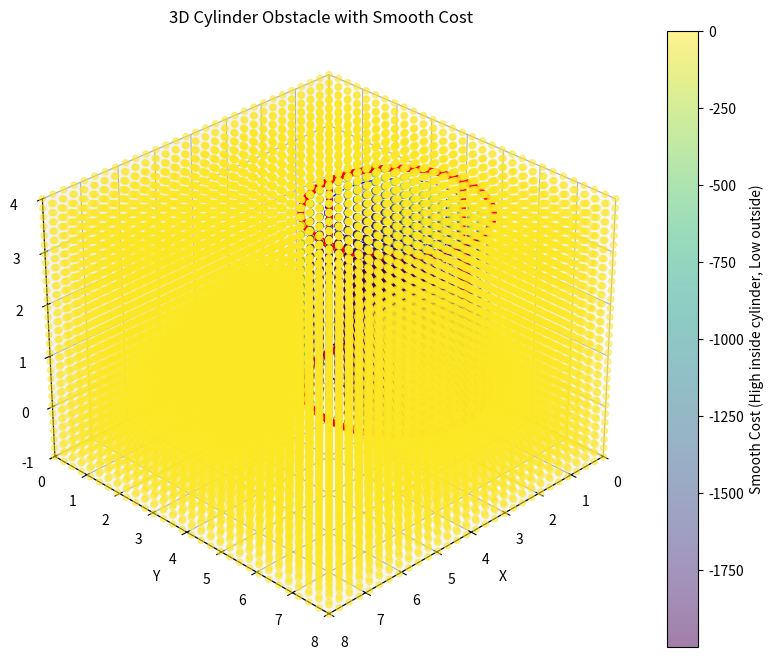

Write the Python code that produced this figure.
import numpy as np
import matplotlib.pyplot as plt
from mpl_toolkits.mplot3d import Axes3D

# Obstacle parameters (cylinder)
obs = {
    'type': 'cylinder',
    'cx': 1.0,       # Center x
    'cy': 3.0,       # Center y
    'r': 1.5,        # Radius
    'z_min': -0.5,    # Minimum z (for visualization, though cost depends on z_max)
    'z_max': 2.5     # Maximum z
}
buffer_xy = 0.5  # Buffer in the XY plane (added to radius)
buffer_z = 0.5   # Buffer for Z (how far above z_max the cost extends)
beta = 10.0      # Smoothness parameter: higher beta means a sharper transition

# ---
## Smooth Cost Function for Cylinder
def smooth_cylinder_cost(x, y, z):
    """
    Calculates a smooth cost for a 3D cylindrical obstacle.
    The cost is high inside the buffered cylinder (up to z_max) and
    smoothly decreases as distance from cylinder or z increases.
    """
    cost_multiplier = 2000.0  # Maximum cost when inside the buffered cylinder

    # Calculate radial distance from cylinder's center
    dx = x - obs['cx']
    dy = y - obs['cy']
    dist_xy_sq = dx**2 + dy**2
    # Using a smooth step for the radial distance.
    # It transitions from 0 to 1 as dist_xy_sq moves past (r + buffer_xy)^2
    # This acts like an "inside/outside" indicator for the buffered cylinder projection.
    # For a radial step, it's often more intuitive to use (r_buffered)^2 - dist_xy_sq
    # to make it positive when inside and negative when outside.
    # We want cost to be high when dist_xy_sq is *less* than (obs['r'] + buffer_xy)**2
    # So, the sigmoid input should be (obs['r'] + buffer_xy)**2 - dist_xy_sq
    
    # Smooth step for radial component: close to 1 inside buffered radius, close to 0 outside
    # using (R_buffered)^2 - (dx^2 + dy^2) as input
    s_radial = 1 / (1 + np.exp(-beta * ((obs['r'] + buffer_xy)**2 - dist_xy_sq)))

    # Smooth step for Z-component: close to 1 below z_max, close to 0 above z_max + buffer_z
    # The sigmoid in the original CasADi snippet was 1.0 / (1.0 + ca.exp(k_sigmoid * dz))
    # where dz = pred_z - obs['z_max'].
    # This means:
    # If pred_z < obs['z_max'], dz is negative, k_sigmoid * dz is negative, exp goes to 0, sigmoid to 1.
    # If pred_z > obs['z_max'], dz is positive, k_sigmoid * dz is positive, exp goes to infinity, sigmoid to 0.
    # So, this is a "cost when below z_max" indicator.
    
    # We want the cost to be high when z is below z_max.
    # So, for the sigmoid: beta * (z_max - z)
    # This will be large positive if z << z_max, large negative if z >> z_max.
    s_z_upper = 1 / (1 + np.exp(-beta * (obs['z_max'] - z)))
    
    # Optionally, if you also want a lower bound on Z (like the box):
    # s_z_lower = 1 / (1 + np.exp(-beta * (z - (obs['z_min'] - buffer_z))))
    # Then total_z_component = s_z_lower * s_z_upper

    # Combine radial and z components. The product is high inside the buffered cylinder
    # and low outside.
    cost_value = cost_multiplier * s_radial * s_z_upper
    
    # Adjust for desired cost output (e.g., negative high cost, positive low cost)
    return -cost_value + 1


# ---
## 3D Grid and Cost Calculation
# Create a 3D grid of points to evaluate the cost function.
x = np.linspace(0, 8, 30)
y = np.linspace(0, 8, 30)
z = np.linspace(-1, 4, 30)
X, Y, Z = np.meshgrid(x, y, z)

# Compute the smooth cost across the entire grid
cost = smooth_cylinder_cost(X, Y, Z)

# ---
## 3D Plotting
fig = plt.figure(figsize=(10, 8))
ax = fig.add_subplot(111, projection='3d')

# Plot the cost as a semi-transparent scatter plot.
scatter = ax.scatter(X, Y, Z, c=cost, cmap='viridis', alpha=0.5, s=20)

# Add a color bar to show the cost mapping
fig.colorbar(scatter, ax=ax, label='Smooth Cost (High inside cylinder, Low outside)')

# --- Plot the buffered cylinder (red lines) ---
# For a cylinder, we can plot circles at different heights and connect them.
theta = np.linspace(0, 2*np.pi, 100)
x_circ_buf = obs['cx'] + (obs['r'] + buffer_xy) * np.cos(theta)
y_circ_buf = obs['cy'] + (obs['r'] + buffer_xy) * np.sin(theta)

# Top buffered circle (at z_max, or slightly above if buffer_z applies to height)
# For the cost function, the "effective" top of the high-cost region is around z_max.
ax.plot(x_circ_buf, y_circ_buf, obs['z_max'], 'r-', linewidth=5)
# Bottom buffered circle (using obs['z_min'] for visualization)
ax.plot(x_circ_buf, y_circ_buf, obs['z_min'] - buffer_z, 'r-', linewidth=5) # Extend lower bound for visual

# Vertical lines for buffered cylinder
ax.plot([obs['cx'] + (obs['r'] + buffer_xy), obs['cx'] + (obs['r'] + buffer_xy)],
        [obs['cy'], obs['cy']],
        [obs['z_min'] - buffer_z, obs['z_max']], 'r-', linewidth=5)
ax.plot([obs['cx'] - (obs['r'] + buffer_xy), obs['cx'] - (obs['r'] + buffer_xy)],
        [obs['cy'], obs['cy']],
        [obs['z_min'] - buffer_z, obs['z_max']], 'r-', linewidth=5)
ax.plot([obs['cx'], obs['cx']],
        [obs['cy'] + (obs['r'] + buffer_xy), obs['cy'] + (obs['r'] + buffer_xy)],
        [obs['z_min'] - buffer_z, obs['z_max']], 'r-', linewidth=5)
ax.plot([obs['cx'], obs['cx']],
        [obs['cy'] - (obs['r'] + buffer_xy), obs['cy'] - (obs['r'] + buffer_xy)],
        [obs['z_min'] - buffer_z, obs['z_max']], 'r-', linewidth=5)


# --- Plot the original cylinder (blue dashed lines) ---
x_circ_orig = obs['cx'] + obs['r'] * np.cos(theta)
y_circ_orig = obs['cy'] + obs['r'] * np.sin(theta)

# Top original circle
ax.plot(x_circ_orig, y_circ_orig, obs['z_max'], 'b--', linewidth=1)
# Bottom original circle
ax.plot(x_circ_orig, y_circ_orig, obs['z_min'], 'b--', linewidth=1)

# Vertical lines for original cylinder
ax.plot([obs['cx'] + obs['r'], obs['cx'] + obs['r']],
        [obs['cy'], obs['cy']],
        [obs['z_min'], obs['z_max']], 'b--', linewidth=1)
ax.plot([obs['cx'] - obs['r'], obs['cx'] - obs['r']],
        [obs['cy'], obs['cy']],
        [obs['z_min'], obs['z_max']], 'b--', linewidth=1)
ax.plot([obs['cx'], obs['cx']],
        [obs['cy'] + obs['r'], obs['cy'] + obs['r']],
        [obs['z_min'], obs['z_max']], 'b--', linewidth=1)
ax.plot([obs['cx'], obs['cx']],
        [obs['cy'] - obs['r'], obs['cy'] - obs['r']],
        [obs['z_min'], obs['z_max']], 'b--', linewidth=1)


# Set plot labels and title
ax.set_xlabel('X')
ax.set_ylabel('Y')
ax.set_zlabel('Z')
ax.set_title('3D Cylinder Obstacle with Smooth Cost')

# Set axis limits
ax.set_xlim(0, 8)
ax.set_ylim(0, 8)
ax.set_zlim(-1, 4)

# Adjust the viewing angle
ax.view_init(elev=30, azim=45)

plt.show()